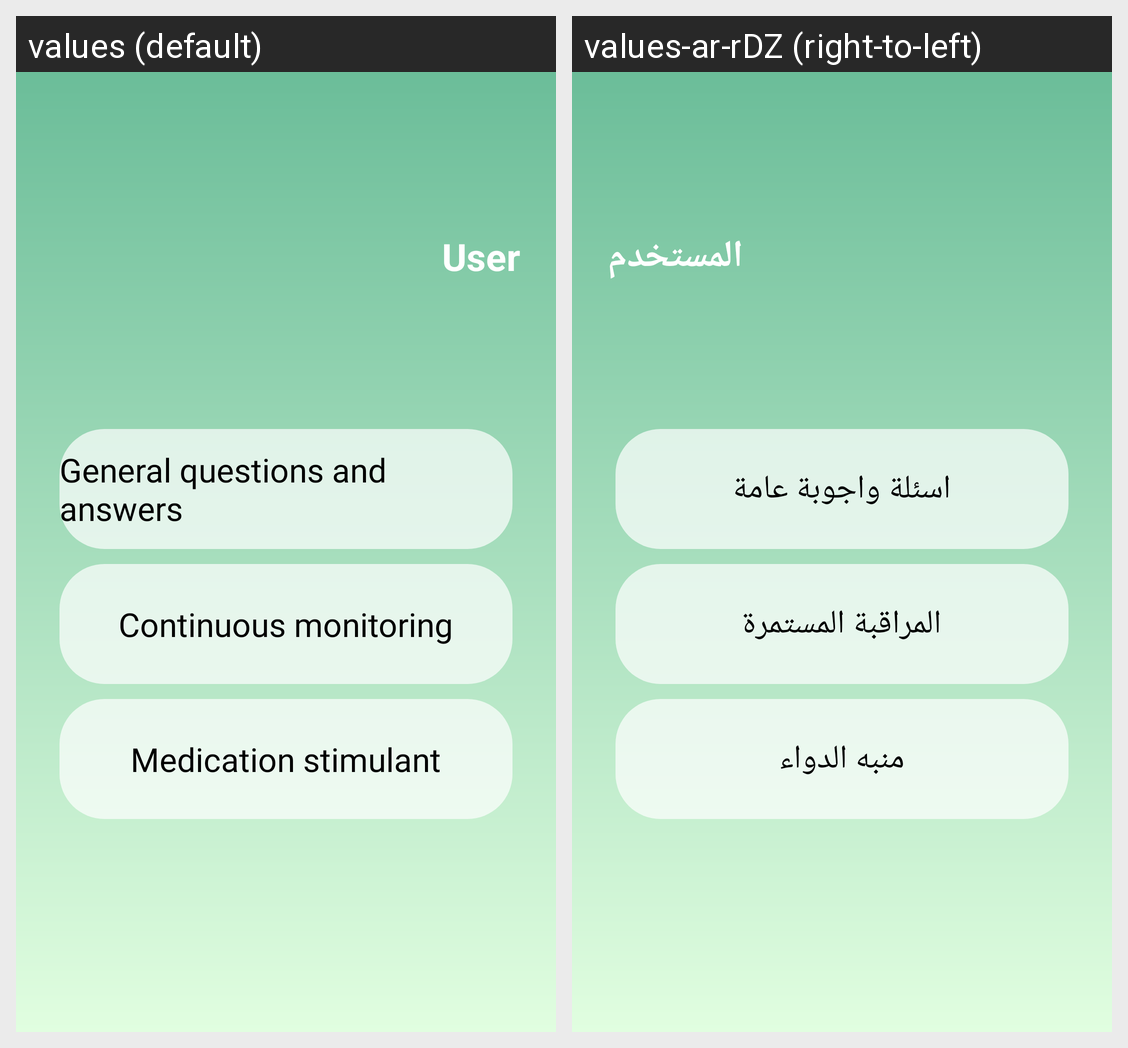

This grid shows one Android layout under two languages. Give, for every string resource on the screen, its name, the default text and each shown locale's text.
Android screen res/layout/fragment_profile.xml rendered under 2 locales, left to right: values (default), values-ar-rDZ (right-to-left). Device: Nexus 5 (rendered at 1080×1920; each locale shown at half size, 540×960, under a caption strip naming it); theme Theme.Projet.
Strings drawn on this screen, with the default value and each locale's value (text and hints the layout hard-codes, and strings that could not be matched under every locale, appear in the picture but are not listed):

user
  values: User
  values-ar-rDZ: المستخدم

question_answer
  values: General questions and answers
  values-ar-rDZ: اسئلة واجوبة عامة

Continuous_monitoring
  values: Continuous monitoring
  values-ar-rDZ: المراقبة المستمرة

Medication_stimulant
  values: Medication stimulant
  values-ar-rDZ: منبه الدواء
